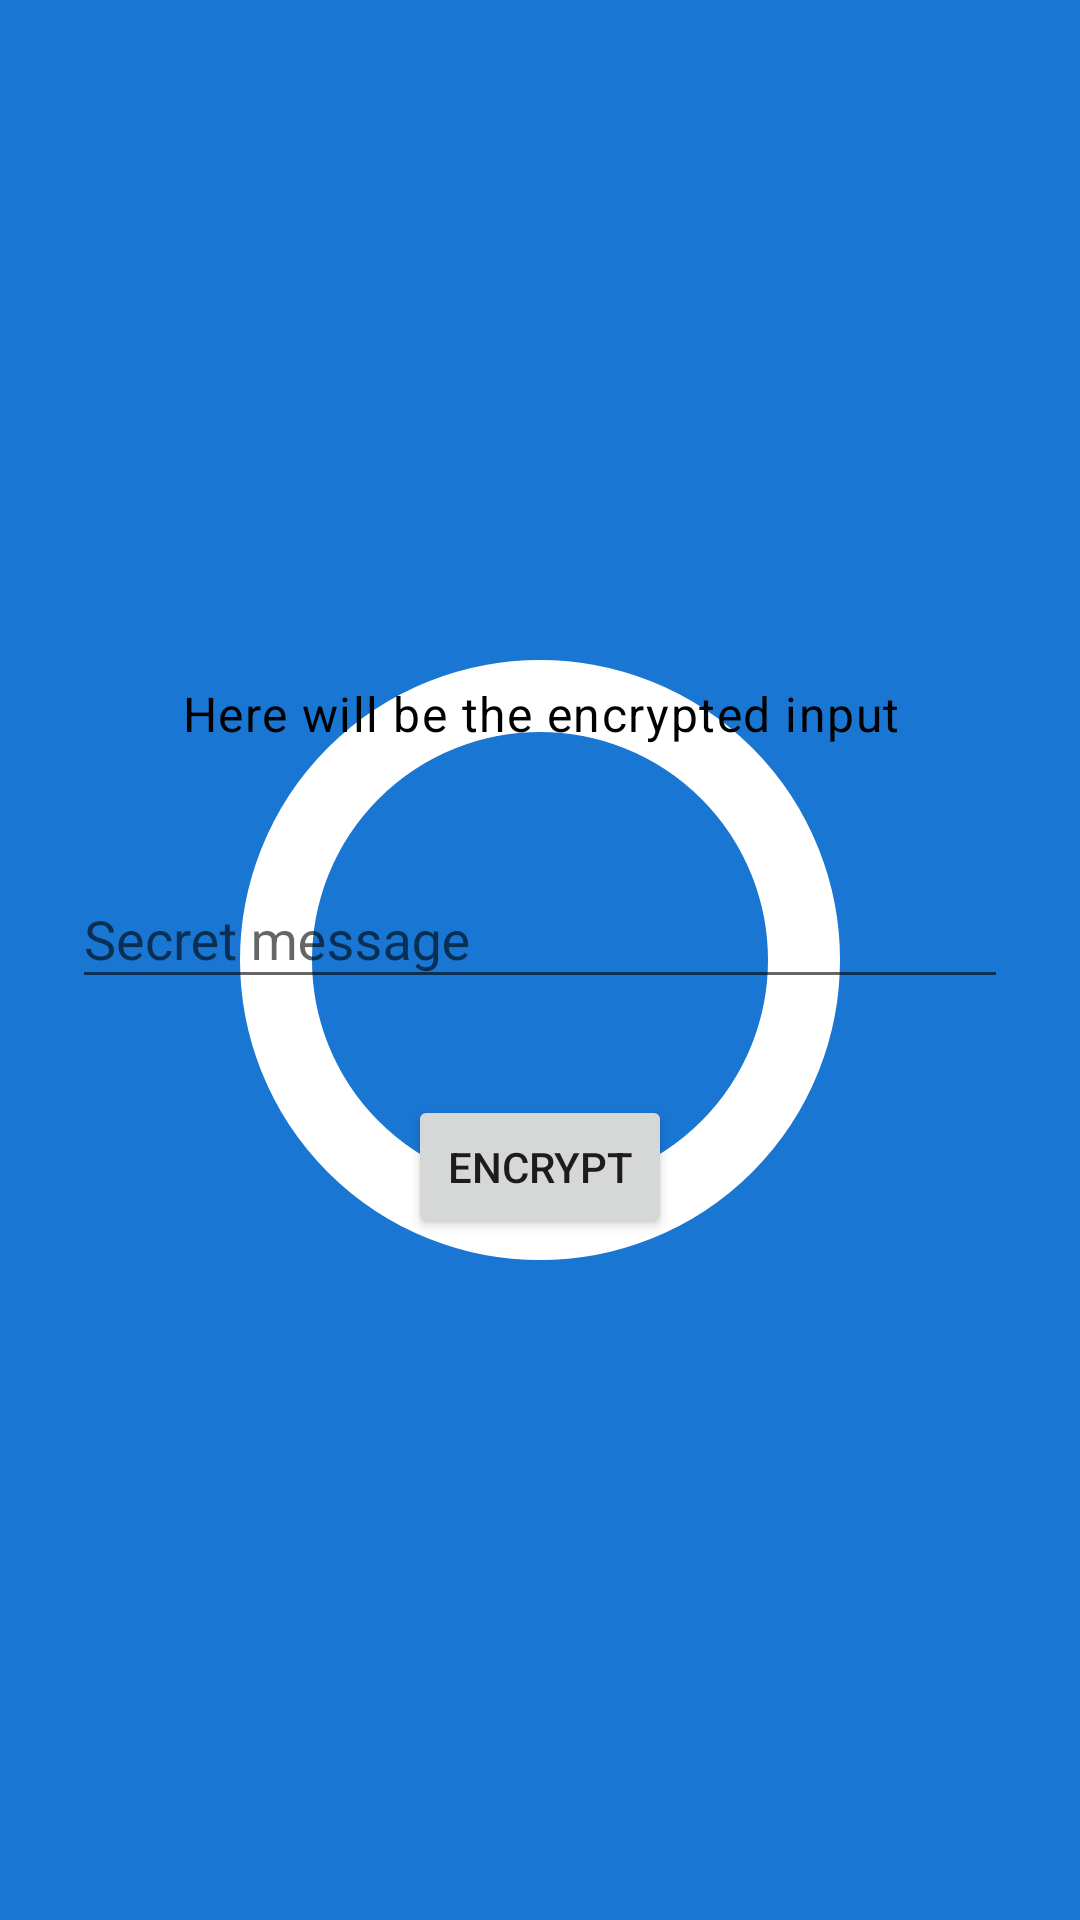

Write the Android layout XML for this screen, with the resource values it uses.
<!-- AndroidManifest.xml: application theme SplashScreenTheme -->
<!-- res/layout/fragment_fingerprint_auth.xml -->
<?xml version="1.0" encoding="utf-8"?>
<layout xmlns:android="http://schemas.android.com/apk/res/android"
    xmlns:app="http://schemas.android.com/apk/res-auto">

    <data class=".FingerprintAuthBinding" />

    <androidx.constraintlayout.widget.ConstraintLayout
        android:layout_width="match_parent"
        android:layout_height="match_parent">

        <TextView
            android:id="@+id/text"
            style="@style/Body1"
            android:layout_width="0dp"
            android:layout_height="wrap_content"
            android:layout_marginStart="@dimen/horizontal_margin"
            android:layout_marginEnd="@dimen/horizontal_margin"
            android:text="Here will be the encrypted input"
            android:textAlignment="center"
            android:textColor="@color/black"
            app:layout_constraintBottom_toTopOf="@id/input_layout"
            app:layout_constraintEnd_toEndOf="parent"
            app:layout_constraintStart_toStartOf="parent"
            app:layout_constraintTop_toTopOf="parent"
            app:layout_constraintVertical_chainStyle="packed" />

        <com.google.android.material.textfield.TextInputLayout
            android:id="@+id/input_layout"
            style="@style/Widget.Design.TextInputLayout"
            android:layout_width="0dp"
            android:layout_height="wrap_content"
            android:layout_marginStart="@dimen/horizontal_margin"
            android:layout_marginTop="@dimen/vertical_gutter_double"
            android:layout_marginEnd="@dimen/horizontal_margin"
            app:layout_constraintBottom_toTopOf="@id/button_encrypt"
            app:layout_constraintEnd_toEndOf="parent"
            app:layout_constraintStart_toStartOf="parent"
            app:layout_constraintTop_toBottomOf="@id/text">

            <com.google.android.material.textfield.TextInputEditText
                android:id="@+id/input"
                android:layout_width="match_parent"
                android:layout_height="match_parent"
                android:hint="Secret message"
                android:inputType="textEmailAddress" />

        </com.google.android.material.textfield.TextInputLayout>

        <Button
            android:id="@+id/button_encrypt"
            android:layout_width="wrap_content"
            android:layout_height="wrap_content"
            android:layout_marginTop="@dimen/vertical_gutter_double"
            android:text="Encrypt"
            app:layout_constraintBottom_toBottomOf="parent"
            app:layout_constraintEnd_toEndOf="parent"
            app:layout_constraintStart_toStartOf="parent"
            app:layout_constraintTop_toBottomOf="@id/input_layout" />
    </androidx.constraintlayout.widget.ConstraintLayout>
</layout>
<!-- resources referenced by this layout -->
<resources>
  <color name="black">#000000</color>
  <dimen name="horizontal_margin">24dp</dimen>
  <dimen name="vertical_gutter_double">32dp</dimen>
  <style name="Body1" parent="TextAppearance.MaterialComponents.Body1" />
  <style name="SplashScreenTheme" parent="AppTheme">
          <item name="android:windowBackground">@drawable/splash_screen</item>
      </style>
  <!-- drawable splash_screen (drawable) -->
  <?xml version="1.0" encoding="utf-8"?>
  <layer-list xmlns:android="http://schemas.android.com/apk/res/android">
  
      <item
          android:width="500dp"
          android:height="1000dp"
          android:drawable="@color/colorPrimary" />
  
      <item
          android:width="200dp"
          android:height="200dp"
          android:drawable="@drawable/circle"
          android:gravity="center" />
  
  </layer-list>
  <color name="colorPrimary">#1976D2</color>
  <color name="colorPrimaryDark">#004ba0</color>
  <color name="colorAccent">#64b5f6</color>
  <style name="StyledTilEditTextTheme">
          <item name="colorControlNormal">@color/colorPrimary</item>
          <item name="colorControlActivated">@color/colorPrimary</item>
          <item name="android:textColorPrimary">@color/colorPrimary</item>
      </style>
  <style name="RoundedBottomSheetDialogTheme" parent="RoundedBottomSheetDialog" />
  <!-- drawable circle (drawable) -->
  <?xml version="1.0" encoding="utf-8"?>
  <shape
      xmlns:android="http://schemas.android.com/apk/res/android"
      android:shape="oval">
  
      <stroke
          android:width="24dp"
          android:color="@color/white"/>
      <size android:width="80dp" android:height="80dp"/>
  </shape>
  <color name="white">#FFFFFF</color>
  <!-- drawable bg_entry_radio_button (drawable) -->
  <?xml version="1.0" encoding="utf-8"?>
  <selector xmlns:android="http://schemas.android.com/apk/res/android">
      <item android:drawable="@drawable/bg_entry_radio_button_selected" android:state_checked="true" />
      <item android:drawable="@drawable/bg_entry_radio_button_unselected" android:state_checked="false" />
  </selector>
  <!-- drawable bg_radio_button_text_color (drawable) -->
  <selector xmlns:android="http://schemas.android.com/apk/res/android">
      <item android:state_checked="true" android:color="@color/white" />
      <item android:state_checked="false" android:color="@color/colorPrimary" />
  </selector>
  <color name="transparent_white">#00FFFFFF</color>
  <style name="Subtitle2" parent="TextAppearance.MaterialComponents.Subtitle2" />
  <style name="RoundedBottomSheetDialog" parent="@style/Theme.MaterialComponents.Light.BottomSheetDialog">
          <item name="bottomSheetStyle">@style/RoundedBottomSheet</item>
          <item name="colorPrimary">@color/colorPrimary</item>
          <item name="colorPrimaryDark">@color/colorPrimaryDark</item>
          <item name="colorAccent">@color/colorAccent</item>
          <item name="buttonStyle">@style/TextButton</item>
      </style>
  <!-- drawable bg_entry_radio_button_unselected (drawable) -->
  <?xml version="1.0" encoding="utf-8"?>
  <shape xmlns:android="http://schemas.android.com/apk/res/android"
      android:shape="rectangle">
      <corners android:radius="@dimen/entry_details_radio_button_corner_radius" />
      <stroke
          android:width="@dimen/entry_details_radio_button_stroke_width"
          android:color="@color/light_grey" />
  </shape>
  <color name="light_grey">#F5F5F5</color>
  <dimen name="entry_details_radio_button_corner_radius">4dp</dimen>
  <style name="RoundedBottomSheet" parent="@style/Widget.Design.BottomSheet.Modal">
          <item name="android:background">@drawable/bg_bottom_sheet_rounded_corners</item>
      </style>
  <style name="TextButton" parent="Widget.MaterialComponents.Button.TextButton">
          <item name="android:minHeight">56dp</item>
          <item name="textAllCaps">false</item>
          <item name="android:enabled">true</item>
      </style>
  <dimen name="entry_details_radio_button_stroke_width">1dp</dimen>
  <color name="colorPrimaryLight">#63a4ff</color>
</resources>
